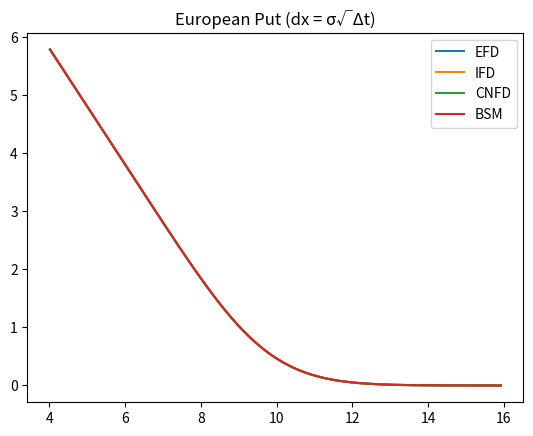
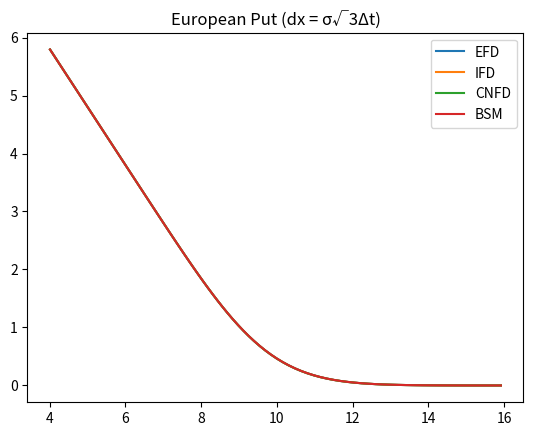
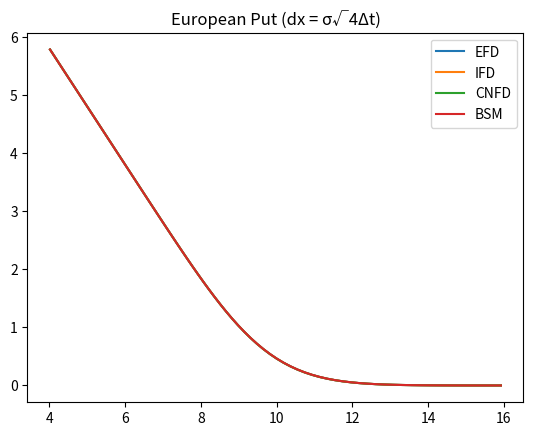
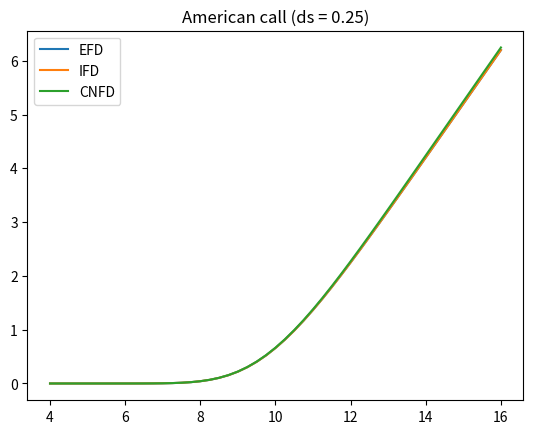
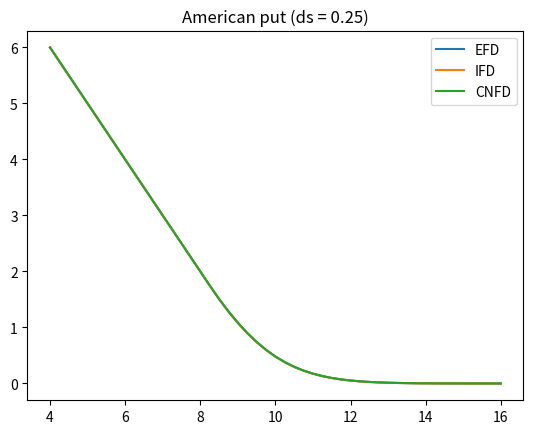
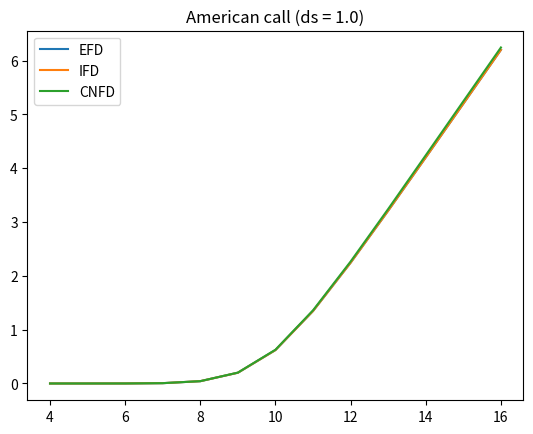
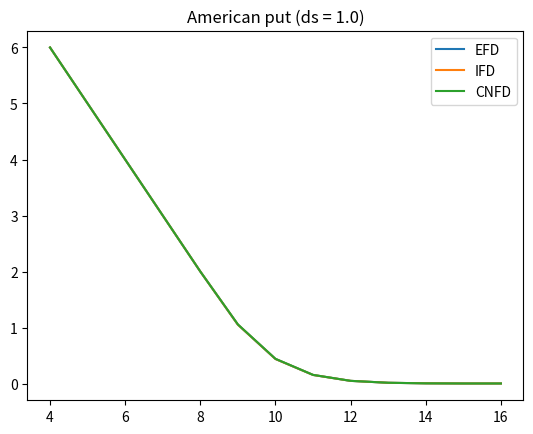
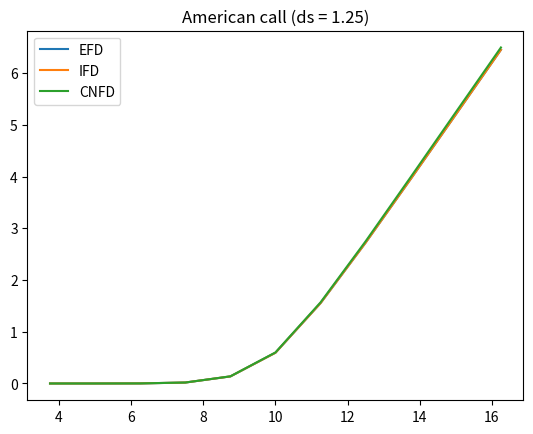
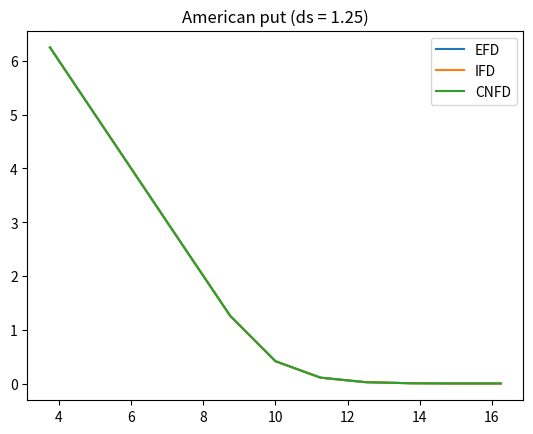

Write the Python code that produced these figures, in order.
# -*- coding: utf-8 -*-
"""
Created on Wed Feb 27 06:48:50 2019

[redacted]
"""

import pandas as pd
import numpy as np
import matplotlib.pyplot as plt

#-----------------------new function section---------------------------------#

class finitediff:
    '''Finite-Difference Method for option pricing, x = ln(s)'''
    
    def __init__(self, drange, dx, k, sigma, r, t, dt, on = 'x', 
                 method = 'EFD', option = 'call', style = 'European'):
        self.drange = np.array(sorted(drange, reverse = True))
        self.dx = dx
        self.k = k
        self.v = sigma
        self.r = r
        self.t = t
        self.dt = dt
        self.on = on
        self.method = method
        self.option = option
        self.style = style
        
    def model(self):
        
        para = np.array([self.dx, self.k, self.v, self.r, self.t, self.dt])
        
        try:
            if (para < 0).any():
                print("Invalid negative input")
                return None
        except:
            print('Input args are not all numberic')
            return None
        
        #xrange = sorted(self.drange, reverse = True)
        
        n = len(self.drange)
        m = int(self.t/self.dt)
        
        
        smodel = np.repeat(self.drange, repeats = m).reshape((n, m))
        if self.on == 'x':
            smodel = np.exp(smodel)
        

        if self.option == 'call':
            fff = smodel - self.k
        elif self.option == 'put':
            fff = self.k- smodel 
        else:
            print('Invalid option argument')
            return None
        
        fff[fff < 0] = 0
        
        if self.method == 'EFD':
            return self.__EFD(n, m, fff, smodel)
        elif self.method == 'IFD':
            return self.__IFD(n, m, fff, smodel)
        elif self.method == 'CNFD':
            return self.__CNFD(n, m, fff, smodel)
        else:
            print('Invalid method')
            return None
        
    def __EFD(self, n, m, fff, smodel):
        '''Explicit Finite Difference Method'''
        
        if self.on == 'x':  
            p_u = self.dt*((self.v**2)/(2*(self.dx**2))+(self.r-(self.v**2)/2)/(2*self.dx))
            p_m = 1 - self.dt*(self.v**2)/(self.dx**2) - self.r*self.dt
            p_d = self.dt*((self.v**2)/(2*(self.dx**2))-(self.r-(self.v**2)/2)/(2*self.dx))
        elif self.on == 's':
            jjj = self.drange[1:n-1]/self.dx
            
            p_u = self.dt*((self.r*jjj)/2+(self.v**2)*(jjj**2)/2)
            p_m = 1 - self.dt*((self.v**2)*(jjj**2)+self.r)
            p_d = self.dt*(-(self.r*jjj)/2+(self.v**2)*(jjj**2)/2)
        else:
            print("Invalid on argument")
            return None
            
        aaa = np.zeros((n,n))
        np.fill_diagonal(aaa[1:n-1,:n-2],p_u)
        np.fill_diagonal(aaa[1:n-1,1:n-1], p_m)
        np.fill_diagonal(aaa[1:n-1,2:], p_d)
        aaa[0,:3] = aaa[1,:3]
        aaa[n-1,n-3:] = aaa[n-2,n-3:]
            
        bbb = np.zeros((1,n))
        if self.option == 'call':
            bbb[0,0] = smodel[0,0]-smodel[1,0]
        elif self.option == 'put':
            bbb[0,n-1] = -(smodel[n-1,0]-smodel[n-2,0])
            
        if self.style == "European":
            for c in reversed(range(0,m-1)):
                fff[:,c] = aaa@fff[:,c+1] + bbb
        elif self.style == "American":
            for c in reversed(range(0,m-1)):
                value = aaa@fff[:,c+1] + bbb   
                fff[np.where(value > fff[:,c])[1],c] = value[value > fff[:,c]]           
        else:
            print('Invalid style argument')
            return None
        
        return fff[:,0]        

    def __IFD(self, n, m, fff, smodel):
        '''Implicit Finite Difference Method'''
        
        if self.on == 'x': 
            p_u = -0.5*self.dt*((self.v**2)/(self.dx**2)+(self.r-(self.v**2)/2)/(self.dx))
            p_m = 1 + self.dt*(self.v**2)/(self.dx**2) + self.r*self.dt
            p_d = -0.5*self.dt*((self.v**2)/(self.dx**2)-(self.r-(self.v**2)/2)/(self.dx))
        elif self.on == 's':
            jjj = self.drange[1:n-1]/self.dx
            
            p_u = -0.5*self.dt*(self.r*jjj+(self.v**2)*(jjj**2))
            p_m = 1 + self.dt*((self.v**2)*(jjj**2)+self.r)
            p_d = -0.5*self.dt*(-(self.r*jjj)+(self.v**2)*(jjj**2))            
        else:
            print("Invalid on argument")
            return None

        aaa = np.zeros((n,n))
        aaa[0,:2] = np.array([1,-1])
        aaa[n-1,n-2:] = np.array([1,-1])
        np.fill_diagonal(aaa[1:n-1,:n-2],p_u)
        np.fill_diagonal(aaa[1:n-1,1:n-1], p_m)
        np.fill_diagonal(aaa[1:n-1,2:], p_d) 
        
        ainv = np.linalg.inv(aaa)

        bb = np.zeros((1,n))
        if self.option == 'call':
            bb[0,0] = smodel[0,0]-smodel[1,0]
        elif self.option == 'put':
            bb[0,n-1] = (smodel[n-1,0]-smodel[n-2,0])
                
        if self.style == "European":
            for c in reversed(range(0,m-1)):
                bbb = bb.copy()
                bbb[0,1:n-1] = fff[1:n-1,c+1]
                ab = ainv@np.transpose(bbb)
                fff[:,c] = ab[:,0]   
        elif self.style == "American":
            for c in reversed(range(0,m-1)):
                bbb = bb.copy()
                bbb[0,1:n-1] = fff[1:n-1,c+1]
                ab = ainv@np.transpose(bbb)
                fff[np.where(ab[:,0] > fff[:,c])[0],c] = ab[ab[:,0] > fff[:,c],0]

        return fff[:,0]
    
    def __CNFD(self, n, m, fff, smodel):
        
        if self.on == 'x': 
            p_u = -(1/4)*self.dt*((self.v**2)/(self.dx**2)+(self.r-(self.v**2)/2)/(self.dx))
            p_m = 1 + self.dt*(self.v**2)/(2*(self.dx**2)) + (self.r*self.dt/2)
            p_d = -(1/4)*self.dt*((self.v**2)/(self.dx**2)-(self.r-(self.v**2)/2)/(self.dx))
        elif self.on == 's':
            jjj = self.drange[1:n-1]/self.dx
            
            p_u = -(1/4)*self.dt*((self.v**2)*(jjj**2)+self.r*jjj)
            p_m = 1 + 0.5*self.dt*((self.v**2)*(jjj**2) + self.r/2)
            p_d = -(1/4)*self.dt*((self.v**2)*(jjj**2)-self.r*jjj)
        else:
            print("Invalid on argument")
            return None
            
        aaa = np.zeros((n,n))
        aaa[0,:2] = np.array([1,-1])
        aaa[n-1,n-2:] = np.array([1,-1])
        np.fill_diagonal(aaa[1:n-1,:n-2],p_u)
        np.fill_diagonal(aaa[1:n-1,1:n-1], p_m)
        np.fill_diagonal(aaa[1:n-1,2:], p_d)
            
        ppp = np.zeros((n-2,n))
        np.fill_diagonal(ppp[:,:n-2], -p_u)
        np.fill_diagonal(ppp[:,1:n-1], -(p_m-2))
        np.fill_diagonal(ppp[:,2:n], -p_d)
    
        ainv = np.linalg.inv(aaa)

        zz = np.zeros((1,n))
        if self.option == 'call':
            zz[0,0] = smodel[0,0]-smodel[1,0]
        elif self.option == 'put':
            zz[0,n-1] = (smodel[n-1,0]-smodel[n-2,0])
                
        if self.style == "European":
            for c in reversed(range(0,m-1)):
                zzz = zz.copy()
                zzz[0,1:n-1] = ppp@fff[:,c+1]
                ab = ainv@np.transpose(zzz)
                fff[:,c] = ab[:,0]
        elif self.style == "American":
            for c in reversed(range(0,m-1)):
                zzz = zz.copy()
                zzz[0,1:n-1] = ppp@fff[:,c+1]
                ab = ainv@np.transpose(zzz)
                fff[np.where(ab[:,0] > fff[:,c])[0],c] = ab[ab[:,0] > fff[:,c],0]            
                
        return fff[:,0]
         

#------------------------old function section--------------------------------#

def bsm(s, k, r, t, sigma, d = 0, option = "call"):
    '''Using BSM model to calculate option price
    d is the continuous dividend yield'''
    
    if (s < 0) or (k < 0) or (r < 0) or (t <= 0) or (sigma <= 0) or (d < 0):
        print("Invalid negative input")
        return None
    
    import scipy.stats as st
    
    d1 = (np.log(s/k)+(r-d+sigma**2/2)*t)/(sigma*np.sqrt(t))
    d2 = d1 - sigma*np.sqrt(t)
    
    if option == "call":
        return st.norm.cdf(d1)*s*np.exp(-d*t) - st.norm.cdf(d2)*np.exp(-r*t)*k
    elif option == "put":
        return st.norm.cdf(-d2)*np.exp(-r*t)*k - st.norm.cdf(-d1)*s*np.exp(-d*t)
    else:
        print("Invalid option input")
        return None    



#-----------------------script section starts--------------------------------#

if __name__ == '__main__':
    
    '''Question 1: European Put'''
    s0 = 10
    x0 = np.log(s0)
    v1 = 0.2
    r1 = 0.04
    dt1 = 0.002
    k1 = 10
    t1 = 0.5
    s1l = 4
    s1u = 16
    x1l = np.log(s1l)
    x1u = np.log(s1u)
    dxr = v1*np.sqrt(np.array([1,3,4])*dt1)
    m = int(t1/dt1)
    
    summary_1 = [] 
    for dx in dxr:
        xrange = np.append(np.flip(np.arange(x0,x1l,-dx)),np.arange(x0+dx, x1u, dx))
        
        '''1a. Explicit Finite-Difference Method'''
        pa = finitediff(xrange, dx =dx, k = k1, sigma = v1, r = r1, t = t1,
                        dt = dt1, option = 'put').model()
        
        '''1b. Implicit Finite-Difference Method'''
        pb = finitediff(xrange, dx =dx, k = k1, sigma = v1, r = r1, t = t1, 
                        dt = dt1, method = 'IFD', option = 'put').model()
        
        '''1c. Crank-Nicolson Finite-Difference Method'''
        pc = finitediff(xrange, dx =dx, k = k1, sigma = v1, r = r1, t = t1, 
                        dt = dt1, method = 'CNFD', option = 'put').model()
        bsmlst = []
        for s in np.exp(xrange):
            bsmlst.append(bsm(s = s, k = k1, r = r1, t = t1, sigma = v1, option = 'put'))
            
        
        summary_1.append([np.exp(xrange), np.flip(pa), np.flip(pb), np.flip(pc), 
                          bsmlst])
        
        
    '''Summary of Question 1'''
    ##when dx = sigma*sqrt(dt)
    summary1_dx1 = pd.DataFrame(summary_1[0]).T.set_index(0, drop =True)
    summary1_dx1.columns = ['EFD', 'IFD', 'CNFD', 'BSM']    
    summary1_dx1['EFD_relative error'] = 1-summary1_dx1['EFD']/summary1_dx1['BSM']
    summary1_dx1['IFD_relative error'] = 1-summary1_dx1['IFD']/summary1_dx1['BSM']
    summary1_dx1['CNFD_relative error'] = 1-summary1_dx1['CNFD']/summary1_dx1['BSM']
    
    plt.figure()
    plt.plot(summary1_dx1.iloc[:,:4])
    plt.legend(summary1_dx1.iloc[:,:4].columns)
    plt.title('European Put (dx = σ√Δt)')
    
    ##when dx = sigma*sqrt(3dt)
    summary1_dx2 = pd.DataFrame(summary_1[1]).T.set_index(0, drop =True)
    summary1_dx2.columns = ['EFD', 'IFD', 'CNFD', 'BSM']    
    summary1_dx2['EFD_relative error'] = 1-summary1_dx2['EFD']/summary1_dx2['BSM']
    summary1_dx2['IFD_relative error'] = 1-summary1_dx2['IFD']/summary1_dx2['BSM']
    summary1_dx2['CNFD_relative error'] = 1-summary1_dx2['CNFD']/summary1_dx2['BSM']
    
    plt.figure()
    plt.plot(summary1_dx2.iloc[:,:4])
    plt.legend(summary1_dx2.iloc[:,:4].columns)
    plt.title('European Put (dx = σ√3Δt)')
    
    ##when dx = sigma*sqrt(4dt)
    summary1_dx3 = pd.DataFrame(summary_1[2]).T.set_index(0, drop =True)
    summary1_dx3.columns = ['EFD', 'IFD', 'CNFD', 'BSM']    
    summary1_dx3['EFD_relative error'] = 1-summary1_dx3['EFD']/summary1_dx3['BSM']
    summary1_dx3['IFD_relative error'] = 1-summary1_dx3['IFD']/summary1_dx3['BSM']
    summary1_dx3['CNFD_relative error'] = 1-summary1_dx3['CNFD']/summary1_dx3['BSM']
    
    plt.figure()
    plt.plot(summary1_dx3.iloc[:,:4])
    plt.legend(summary1_dx3.iloc[:,:4].columns)
    plt.title('European Put (dx = σ√4Δt)')
    
    pa1ind = np.where(np.array(summary1_dx1.index).round(6) == s0)[0][0]
    pa1 = summary1_dx1.iloc[pa1ind, :3]

    pb1ind = np.where(np.array(summary1_dx2.index).round(6) == s0)[0][0]
    pb1 = summary1_dx2.iloc[pb1ind, :3]
    
    pc1ind = np.where(np.array(summary1_dx3.index).round(6) == s0)[0][0]
    pc1 = summary1_dx3.iloc[pc1ind, :3]
    
    summaryp1 = pd.DataFrame([pa1, pb1, pc1], index = ['σ√1Δt','σ√3Δt','σ√4Δt'])
    
    print('Question 1: European Put Price when s = 10 is')
    print(summaryp1)
    print('------------------------------------------')
    
#    writer = pd.ExcelWriter('question1.xlsx')
#    summary1_dx1.to_excel(writer, 'dx1')
#    summary1_dx2.to_excel(writer, 'dx2')
#    summary1_dx3.to_excel(writer, 'dx3')
#    writer.save()    
    
    '''Question 2: American Call & Put'''    
    k2 = 10
    r2 = 0.04
    v2 = 0.2
    t2 = 0.5
    dt2 = 0.002
    dsr = np.array([0.25, 1, 1.25])
    s2l = 4
    s2h = 16
    
    m = int(t2/dt2)
    
    output2 = []
    for ds in dsr:    

        srange = np.append(np.flip(np.arange(s0,s2l-0.5*ds,-ds)),np.arange(s0+ds,s2h+0.5*ds, ds))
    
        '''2a. Explicit Finite-Difference Method'''
        ca2 = finitediff(srange, dx = ds, k = k2, sigma = v2, r = r2, t = t2, 
                        dt = dt2, on = 's', option = 'call', style = "American").model()
        pa2 = finitediff(srange, dx = ds, k = k2, sigma = v2, r = r2, t = t2, 
                        dt = dt2, on = 's', option = 'put', style = "American").model()
    
        '''2b. Implicit Finite-Difference Method'''
        cb2 = finitediff(srange, dx = ds, k = k2, sigma = v2, r = r2, t = t2, 
                        dt = dt2, on = 's', method = 'IFD', option = 'call', 
                        style = "American").model()
        pb2 = finitediff(srange, dx = ds, k = k2, sigma = v2, r = r2, t = t2, 
                        dt = dt2, on = 's', method = 'IFD', option = 'put', 
                        style = "American").model()
        
        '''2c. Crank-Nicolson Finite-Difference Method'''
        cc2 = finitediff(srange, dx = ds, k = k2, sigma = v2, r = r2, t = t2, 
                        dt = dt2, on = 's', method = 'CNFD', option = 'call', 
                        style = "American").model()
        pc2 = finitediff(srange, dx = ds, k = k2, sigma = v2, r = r2, t = t2, 
                        dt = dt2, on = 's', method = 'CNFD', option = 'put', 
                        style = "American").model()
        
        output2.append([[np.flip(srange), ca2, cb2, cc2], 
                         [np.flip(srange), pa2, pb2, pc2]])
        
    '''Summary of Question 2'''
    #when ds = 0.25
    summary2_c1 = pd.DataFrame(output2[0][0]).T.set_index(0, drop =True)
    summary2_c1.columns = ['EFD', 'IFD', 'CNFD']
    
    plt.figure()
    plt.plot(summary2_c1)
    plt.legend(summary2_c1.columns)
    plt.title('American call (ds = 0.25)')
    
    summary2_p1 = pd.DataFrame(output2[0][1]).T.set_index(0, drop =True)
    summary2_p1.columns = ['EFD', 'IFD', 'CNFD']
    
    plt.figure()
    plt.plot(summary2_p1)
    plt.legend(summary2_p1.columns)
    plt.title('American put (ds = 0.25)')   
    
    #when ds = 1
    summary2_c2 = pd.DataFrame(output2[1][0]).T.set_index(0, drop =True)
    summary2_c2.columns = ['EFD', 'IFD', 'CNFD']
    
    plt.figure()
    plt.plot(summary2_c2)
    plt.legend(summary2_c2.columns)
    plt.title('American call (ds = 1.0)')
    
    summary2_p2 = pd.DataFrame(output2[1][1]).T.set_index(0, drop =True)
    summary2_p2.columns = ['EFD', 'IFD', 'CNFD']
    
    plt.figure()
    plt.plot(summary2_p2)
    plt.legend(summary2_p2.columns)
    plt.title('American put (ds = 1.0)')   

    #when ds = 1.25
    summary2_c3 = pd.DataFrame(output2[2][0]).T.set_index(0, drop =True)
    summary2_c3.columns = ['EFD', 'IFD', 'CNFD']
    
    plt.figure()
    plt.plot(summary2_c3)
    plt.legend(summary2_c3.columns)
    plt.title('American call (ds = 1.25)')
    
    summary2_p3 = pd.DataFrame(output2[2][1]).T.set_index(0, drop =True)
    summary2_p3.columns = ['EFD', 'IFD', 'CNFD']
    
    plt.figure()
    plt.plot(summary2_p3)
    plt.legend(summary2_p3.columns)
    plt.title('American put (ds = 1.25)')   

    pa2ind = np.where(np.array(summary2_c1.index).round(6) == s0)[0][0]
    ca_2 = summary2_c1.iloc[pa2ind, :]
    pa_2 = summary2_p1.iloc[pa2ind, :]
    
    pb2ind = np.where(np.array(summary2_c2.index).round(6) == s0)[0][0]
    cb_2 = summary2_c2.iloc[pb2ind, :]
    pb_2 = summary2_p2.iloc[pb2ind, :]
    
    pc2ind = np.where(np.array(summary2_c3.index).round(6) == s0)[0][0]
    cc_2 = summary2_c3.iloc[pc2ind, :]
    pc_2 = summary2_p3.iloc[pc2ind, :]

    summary_2call = pd.DataFrame([ca_2, cb_2, cc_2], index = ['ds=0.25', 'ds=1', 'ds=1.25'])
    summary_2put = pd.DataFrame([pa_2, pb_2, pc_2], index = ['ds=0.25', 'ds=1', 'ds=1.25'])
    
    print('Question 2:')
    print('American call price when s0=10:')
    print(summary_2call)
    print('American put price when s0=10:')
    print(summary_2put)
    
